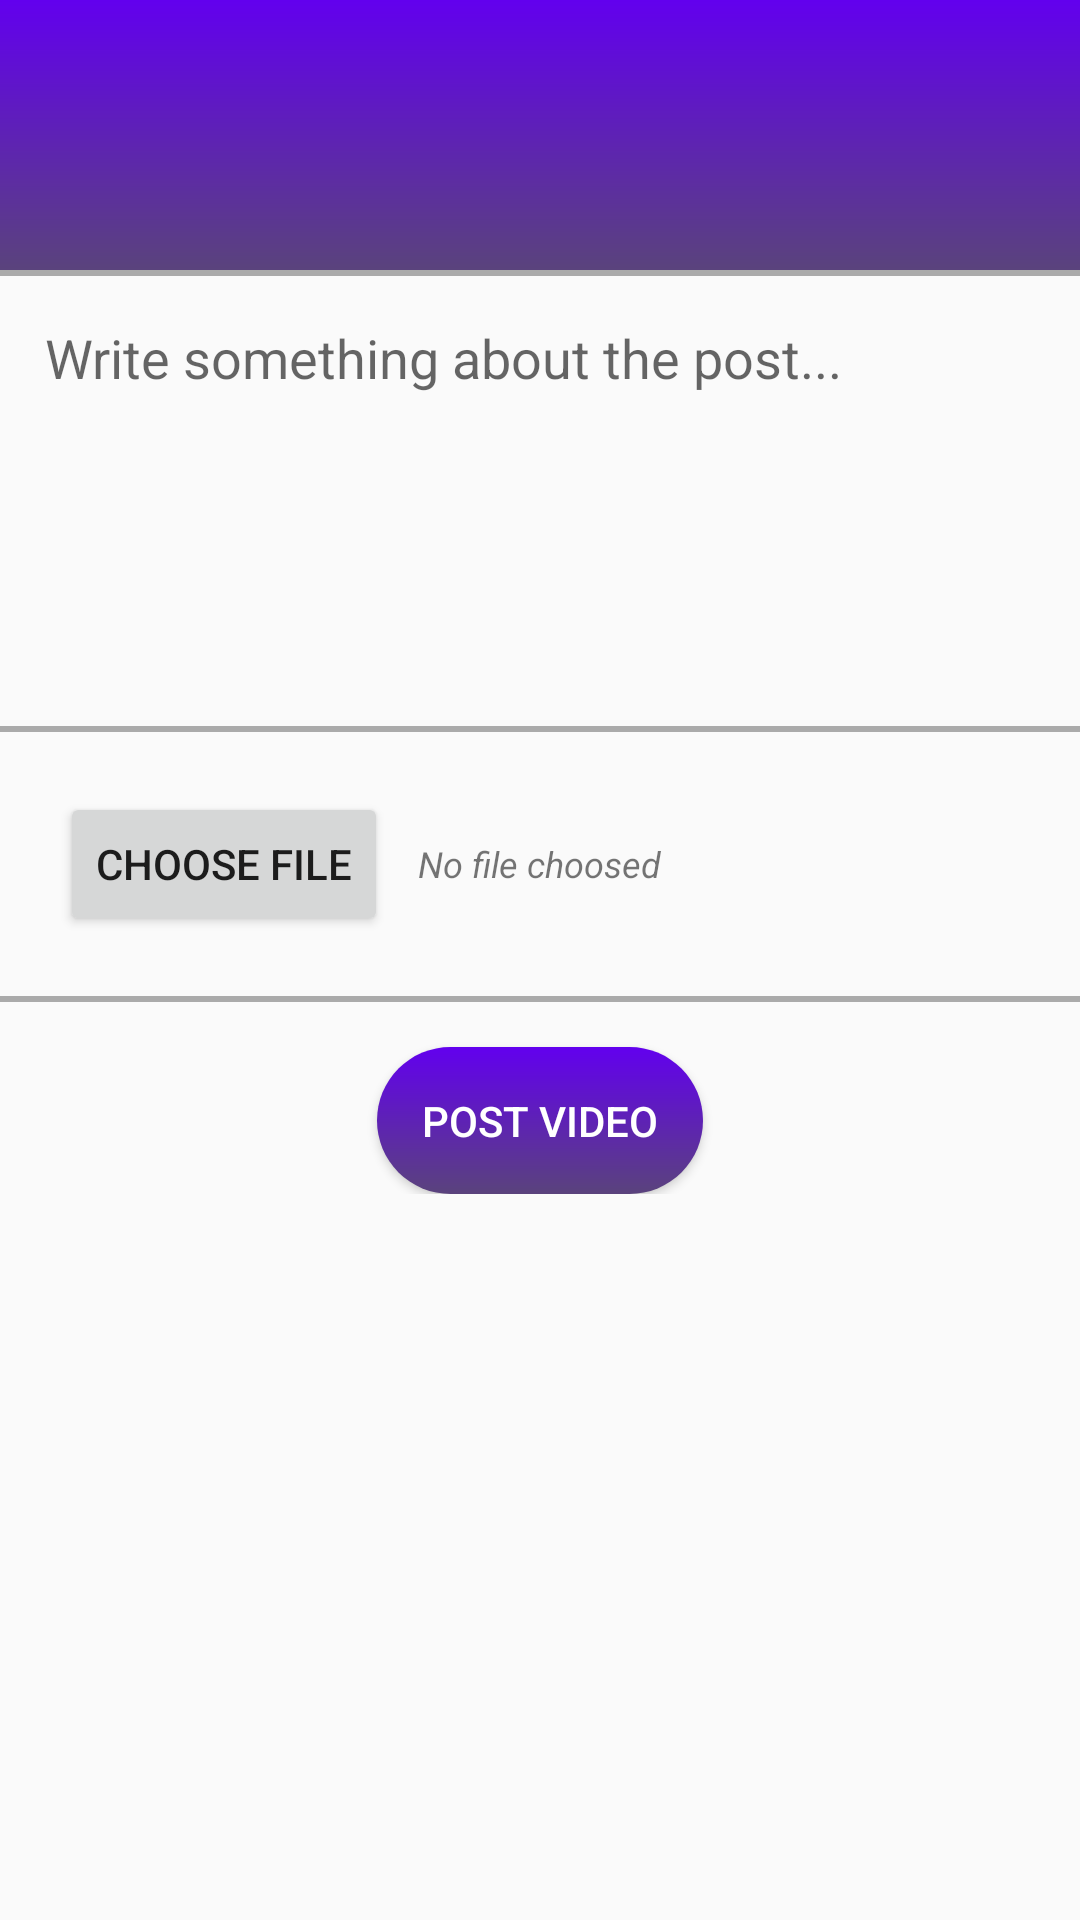

This screen was rendered from an Android layout file. Write that file and the resources it references.
<!-- AndroidManifest.xml: application theme AppTheme -->
<!-- res/layout/activity_post_video.xml -->
<?xml version="1.0" encoding="utf-8"?>
<ScrollView xmlns:android="http://schemas.android.com/apk/res/android"
    android:layout_width="match_parent"
    android:layout_height="match_parent"
    xmlns:app="http://schemas.android.com/apk/res-auto">
    <LinearLayout
        android:layout_width="match_parent"
        android:layout_height="wrap_content"
        android:orientation="vertical">

        <LinearLayout
            android:id="@+id/profile_container"
            android:layout_width="match_parent"
            android:layout_height="wrap_content"
            android:orientation="horizontal"
            android:padding="20dp"
            android:background="@drawable/profile_bg">
            <com.google.android.material.imageview.ShapeableImageView
                android:id="@+id/usr_image"
                android:layout_width="50dp"
                android:layout_height="50dp"
                android:src="@drawable/person"
                android:scaleType="centerCrop"
                app:shapeAppearanceOverlay="@style/CircleImageView" />
            <TextView
                android:id="@+id/usr_name"
                android:layout_width="match_parent"
                android:layout_height="wrap_content"
                android:text=""
                android:textSize="18sp"
                android:textStyle="bold"
                android:textColor="@color/white"
                android:layout_marginStart="10dp"
                android:layout_gravity="center_vertical"
                android:maxLines="1"
                android:ellipsize="end" />
        </LinearLayout>
        <View
            style="@style/Divider.Horizontal" />
        <EditText
            android:id="@+id/usr_videoTitle"
            android:layout_width="match_parent"
            android:layout_height="150dp"
            android:background="@null"
            android:hint="Write something about the post..."
            android:inputType="textMultiLine"
            android:gravity="start"
            android:padding="15dp" />
        <View
            style="@style/Divider.Horizontal" />
        <LinearLayout
            android:id="@+id/button_container"
            android:layout_width="match_parent"
            android:layout_height="wrap_content"
            android:padding="20dp">
            <Button
                android:id="@+id/btn_chooseVideo"
                android:layout_width="wrap_content"
                android:layout_height="wrap_content"
                android:layout_gravity="start"
                android:text="Choose File" />
            <TextView
                android:id="@+id/file_name"
                android:layout_width="match_parent"
                android:layout_height="wrap_content"
                android:text="No file choosed"
                android:textSize="12sp"
                android:textStyle="italic"
                android:layout_marginStart="10dp"
                android:layout_gravity="center_vertical" />
        </LinearLayout>
        <View
            style="@style/Divider.Horizontal" />
        <Button
            android:id="@+id/btn_postVideo"
            android:layout_width="wrap_content"
            android:layout_height="wrap_content"
            android:layout_gravity="center_horizontal"
            android:background="@drawable/button_bg"
            android:layout_marginTop="15dp"
            android:padding="15dp"
            android:text="Post Video"
            android:textColor="@color/white"/>

    </LinearLayout>
</ScrollView>
<!-- resources referenced by this layout -->
<resources>
  <color name="white">#FFFFFF</color>
  <!-- drawable button_bg (drawable) -->
  <?xml version="1.0" encoding="utf-8"?>
  <shape xmlns:android="http://schemas.android.com/apk/res/android">
      <gradient
          android:type="linear"
          android:angle="90"
          android:startColor="@color/profileBgStart"
          android:endColor="@color/profileBgEnd" />
      <corners android:radius="25dp" />
  </shape>
  <!-- drawable profile_bg (drawable) -->
  <?xml version="1.0" encoding="utf-8"?>
  <shape xmlns:android="http://schemas.android.com/apk/res/android">
      <gradient
          android:type="linear"
          android:angle="90"
          android:startColor="@color/profileBgStart"
          android:endColor="@color/profileBgEnd" />
  </shape>
  <style name="CircleImageView" parent="">
          <item name="cornerSize">50%</item>
      </style>
  <style name="Divider.Horizontal" parent="Divider">
          <item name="android:layout_width">match_parent</item>
          <item name="android:layout_height">2dp</item>
      </style>
  <style name="AppTheme" parent="Theme.AppCompat.Light.DarkActionBar">
          <item name="colorPrimary">@color/colorPrimary</item>
          <item name="colorPrimaryDark">@color/colorPrimaryDark</item>
          <item name="colorAccent">@color/colorAccent</item>
          
      </style>
  <color name="profileBgStart">#5A437C</color>
  <color name="profileBgEnd">#FF6200EE</color>
  <style name="Divider">
          <item name="android:background">@android:color/darker_gray</item>
      </style>
  <color name="colorPrimary">#FF6200EE</color>
  <color name="colorPrimaryDark">#4C04B5</color>
  <color name="colorAccent">#000000</color>
</resources>
